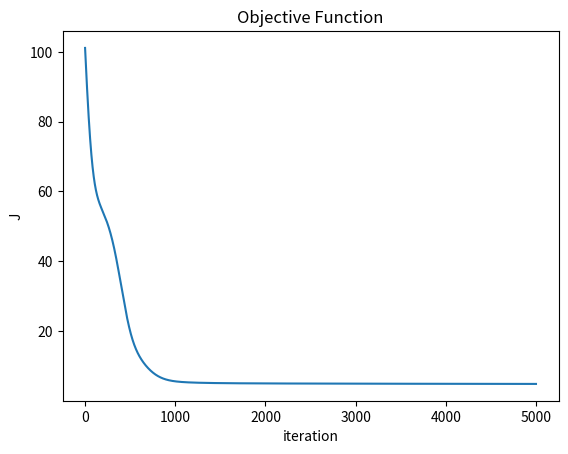
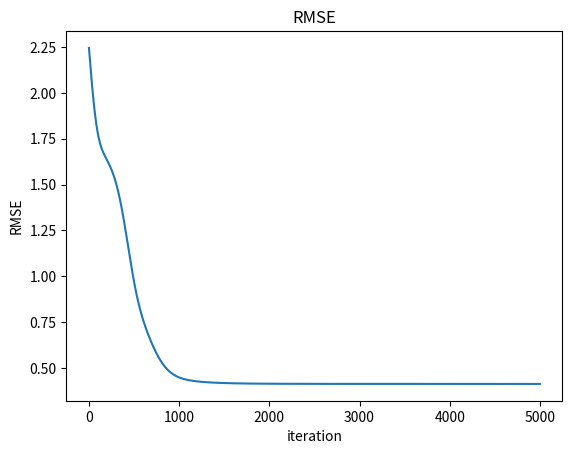
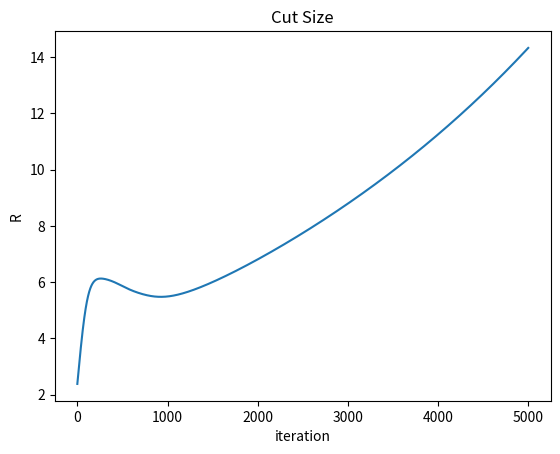

Write Python code to recreate these figures, in order.
# Created by elex
# Implementation of matrix factorization
# Nov 21 2017

import numpy as np
import math
import matplotlib.pyplot as plt


# Matrix factorization with Stochastic Gradient Descent
# Input:
#   R ... rating matrix
#   P ... represents strength of association between user and features, |U| x k
#   Q ... represents strength of association between items and feautures |I| x k
#   s ... matrix with group membership of items
#   steps ... max number of steps to perform optimization
#   alpha ... constant, learning rate (rate of approaching the minimum with gradient descent)
#   beta ... regularization parameter, controls magnitude of user and item features so that P and Q
#           are good approximations of R without containing large numbers
#   gamma ... regularization parameter, controls impact of cut size regularization
# Output:
#   P and Q
def matrix_factorization(R, P, Q, s, steps, alpha, beta, gamma, tol=1e-5):

    m, k = Q.shape

    # mask the nans
    masked_R = np.ma.array(R, mask=np.isnan(R))

    # keep the values of the objective function
    objectives =[]

    # keep the rmse
    rmses = []

    # keep the cut size
    rs = []

    for step in range(steps):

        # calculate the gradients
        delta_P = 2.0 * np.ma.dot(np.ma.dot(P, Q.T) - masked_R, Q)
        delta_Q = 2.0 * np.ma.dot((np.ma.dot(P, Q.T) - masked_R).T, P)

        # L2 regularization
        delta_P += 2.0 * beta * P
        delta_Q += 2.0 * beta * Q

        # cut size regularization
        delta_Q += 2.0 * gamma * np.dot(np.outer(s, s), Q)
        delta_Q -= gamma * (np.tile(np.dot(Q, np.ones(k)), (k, 1)).T + np.tile(np.dot(Q.T, np.ones(m)), (m, 1)))

        # update
        P -= alpha * delta_P
        Q -= alpha * delta_Q

        # check the convergence
        objective, rmse, cs = evaluate_objective_function(masked_R, P, Q, s, beta, gamma)
        objectives.append(objective)
        rmses.append(rmse)
        rs.append(cs)
        if len(objectives) > 1:
            if abs(objectives[-1] - objectives[-2]) < tol:
                break

    return P, Q, objectives, rmses, rs


# calcualte the value of the objective function
def evaluate_objective_function(masked_R, P, Q, s, beta, gamma):
    error = np.ma.dot(P, Q.T) - masked_R
    frobenius = np.linalg.norm(error)
    squared_error = frobenius * frobenius
    rmse = math.sqrt(squared_error / masked_R.count())
    cs = cut_size(graph_laplacian(adjacency(Q)), s)
    objective = squared_error + beta * (np.linalg.norm(P) ** 2 + np.linalg.norm(Q) ** 2) - \
                gamma * cs
    return objective, rmse, cs


# bisection cut size
def cut_size(L, s):
    R = np.dot(s, np.dot(L, s)) / 4
    return R


# graph laplacian
def graph_laplacian(A):
    k = np.sum(A, axis=0)
    L = np.diag(k) - A
    return L


# item adjacency matrix
def adjacency(Q):
    return np.dot(Q, Q.T)


# figure counter
def fcounter():
    i = 1
    while True:
        yield i
        i += 1


# plot values vs. iteration steps
def plot(values, ylabel, title):
    plt.figure(next(fc))
    plt.plot(range(len(values)), values)
    plt.xlabel("iteration")
    plt.ylabel(ylabel)
    plt.title(title)


if __name__ == '__main__':

    # figure counter
    fc = fcounter()

    R = np.array([[5, 3, 0, 1],
                  [4, 0, 0, 1],
                  [1, 1, 0, 5],
                  [1, 0, 0, 4],
                  [0, 1, 5, 4]])

    n, m = R.shape
    k = 3
    steps = 5000
    alpha = 0.0005  # learning rate
    beta = 0.05  # L2 regularization
    gamma = 0.05  # cut size regularization

    # division vector
    s = np.array([1, -1, -1, 1])

    # initialize P, Q with some random values
    P = np.random.rand(n, k)
    Q = np.random.rand(m, k)

    nP, nQ, objective, rmse, rs = matrix_factorization(R, P, Q, s, steps, alpha, beta, gamma)
    nR = np.dot(nP, nQ.T)

    print("approximated rating matrix")
    print(nR)

    print('adjacency')
    print(adjacency(Q))

    print('laplacian')
    print(graph_laplacian(adjacency(Q)))

    # plot the objective function and the rmse
    plot(objective, 'J', 'Objective Function')
    plot(rmse, 'RMSE', 'RMSE')
    plot(rs, 'R', 'Cut Size')
    plt.show()

